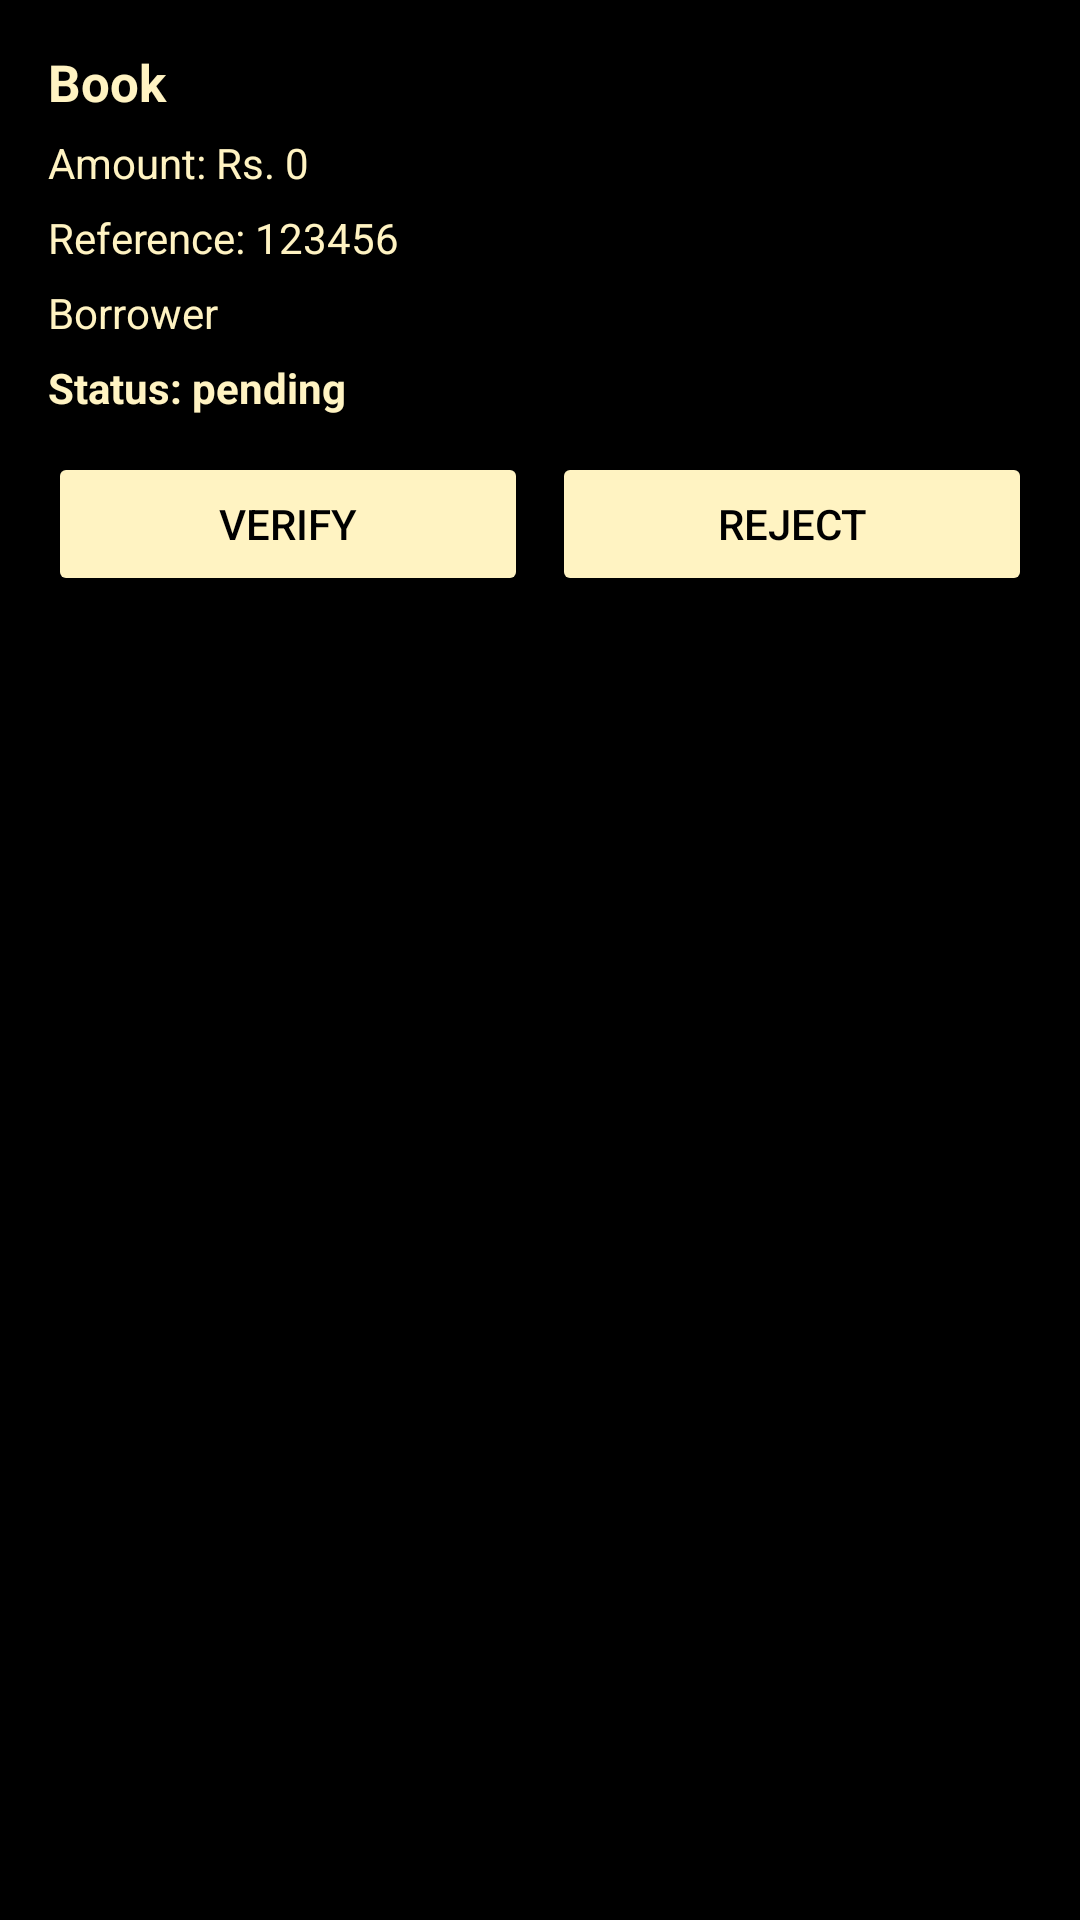

Android layout source for this screen:
<!-- AndroidManifest.xml: application theme Theme.BookWormConnect -->
<!-- res/layout/admin_deposit_item.xml -->
<?xml version="1.0" encoding="utf-8"?>
<LinearLayout xmlns:android="http://schemas.android.com/apk/res/android"
    android:layout_width="match_parent"
    android:layout_height="wrap_content"
    android:orientation="vertical"
    android:padding="16dp"
    android:backgroundTint="@color/black"
    android:layout_marginBottom="12dp"
    android:background="@android:color/white">

    <TextView
        android:textColor="#fff3c2"
        android:id="@+id/txtAdminBook"
        android:layout_width="match_parent"
        android:layout_height="wrap_content"
        android:text="Book"
        android:textSize="17sp"
        android:textStyle="bold"/>

    <TextView
        android:textColor="#fff3c2"
        android:id="@+id/amountTv"
        android:layout_width="match_parent"
        android:layout_height="wrap_content"
        android:text="Amount: Rs. 0"
        android:layout_marginTop="6dp"/>

    <TextView
        android:textColor="#fff3c2"
        android:id="@+id/referenceTv"
        android:layout_width="match_parent"
        android:layout_height="wrap_content"
        android:text="Reference: 123456"
        android:layout_marginTop="6dp"/>

    <TextView
        android:textColor="#fff3c2"
        android:id="@+id/borrowerTv"
        android:layout_width="match_parent"
        android:layout_height="wrap_content"
        android:text="Borrower"
        android:layout_marginTop="6dp"/>

    <TextView
        android:textColor="#fff3c2"
        android:id="@+id/statusTv"
        android:layout_width="match_parent"
        android:layout_height="wrap_content"
        android:text="Status: pending"
        android:textStyle="bold"
        android:layout_marginTop="6dp"/>

    <LinearLayout
        android:textColor="#fff3c2"
        android:layout_width="match_parent"
        android:layout_height="wrap_content"
        android:orientation="horizontal"
        android:layout_marginTop="12dp">

        <Button
            android:textColor="@color/black"
            android:id="@+id/approveBtn"
            android:layout_width="0dp"
            android:layout_height="wrap_content"
            android:layout_weight="1"
            android:backgroundTint="#fff3c2"
            android:text="Verify"/>

        <Button
            android:textColor="@color/black"
            android:id="@+id/rejectBtn"
            android:layout_width="0dp"
            android:backgroundTint="#fff3c2"
            android:layout_height="wrap_content"
            android:layout_weight="1"
            android:layout_marginStart="8dp"
            android:text="Reject"/>

    </LinearLayout>

</LinearLayout>
<!-- resources referenced by this layout -->
<resources>
  <color name="black">#FF000000</color>
  <style name="Theme.BookWormConnect" parent="Base.Theme.BookWormConnect" />
  <style name="Base.Theme.BookWormConnect" parent="Theme.Material3.DayNight.NoActionBar">
          
          
      </style>
</resources>
